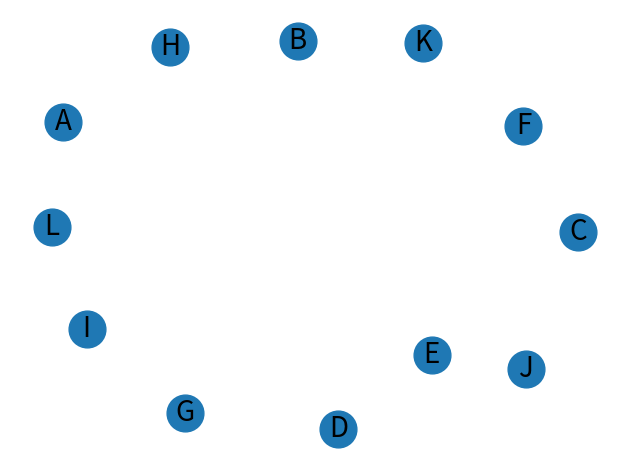

The script that saved this image:
import matplotlib.pyplot as plt
import networkx as nx

class Graph:
    def __init__(self, vertices):
        self.V = vertices
        self.graph = []
        self.nodes = []
        self.MST = []

    def addEdge(self, s, d, w):
        self.graph.append([s, d, w])

    def addNode(self, value):
        self.nodes.append(value)

    def kruskalAlgo(self):
        pass
        # Buraya Prim Algoritmasnı yerleştirsen yeterli
        self.printSolution()

    def printSolution(self):
        pass

class DisjointSet:
    def __init__(self, vertices):
        self.vertices = vertices
        self.parent = {}
        for v in vertices:
            self.parent[v] = v
        self.rank = dict.fromkeys(vertices, 0)

    def find(self, item):
        if self.parent[item] == item:
            return item
        else:
            return self.find(self.parent[item])

    def union(self, x, y):
        xroot = self.find(x)
        yroot = self.find(y)
        if self.rank[xroot] < self.rank[yroot]:
            self.parent[xroot] = yroot
        elif self.rank[xroot] > self.rank[yroot]:
            self.parent[yroot] = xroot
        else:
            self.parent[yroot] = xroot
            self.rank[xroot] += 1

G = Graph(12)
G.addNode("A")
G.addNode("B")
G.addNode("C")
G.addNode("D")
G.addNode("E")
G.addNode("F")
G.addNode("G")
G.addNode("H")
G.addNode("I")
G.addNode("J")
G.addNode("K")
G.addNode("L")
G.addEdge("A", "B", 3)
G.addEdge("B", "C", 1)
G.addEdge("C", "D", 1)
G.addEdge("A", "E", 2)
G.addEdge("A", "F", 4)
G.addEdge("B", "F", 2)
G.addEdge("C", "F", 4)
G.addEdge("C", "G", 1)
G.addEdge("D", "G", 1)
G.addEdge("D", "H", 5)
G.addEdge("E", "F", 5)
G.addEdge("F", "G", 3)
G.addEdge("G", "H", 5)
G.addEdge("E", "I", 1)
G.addEdge("F", "I", 6)
G.addEdge("F", "J", 3)
G.addEdge("I", "J", 2)
G.addEdge("G", "J", 3)
G.addEdge("G", "K", 3)
G.addEdge("J", "K", 3)
G.addEdge("G", "L", 2)
G.addEdge("G", "L", 2)
G.addEdge("K", "L", 4)
G.addEdge("H", "L", 2)
G.kruskalAlgo()

a=0
for s,d,w in G.MST:
    a += int(w)
    print(f'{s}-{d}: {w}')
print(f'Minimum yayılan ağacın toplam ağırlığı: {a}')

D = nx.Graph()

for i in G.nodes:
    D.add_node(i)

for s,d,w in G.MST:
    D.add_edge(s,d, weight = w)

elarge = [(u, v) for (u, v, d) in D.edges(data=True)]
esmall = [(u, v) for (u, v, d) in D.edges(data=True)]

pos = nx.spring_layout(D, seed=7)  # positions for all nodes - seed for reproducibility

# nodes
nx.draw_networkx_nodes(D, pos, node_size=700)

# edges
nx.draw_networkx_edges(D, pos, edgelist=elarge, width=6)
nx.draw_networkx_edges(
    D, pos, edgelist=esmall, width=6, alpha=0.5, edge_color="b", style="dashed"
)

# node labels
nx.draw_networkx_labels(D, pos, font_size=20, font_family="sans-serif")
# edge weight labels
edge_labels = nx.get_edge_attributes(D, "weight")
nx.draw_networkx_edge_labels(D, pos, edge_labels)

ax = plt.gca()
ax.margins(0.08)
plt.axis("off")
plt.tight_layout()
plt.show()
